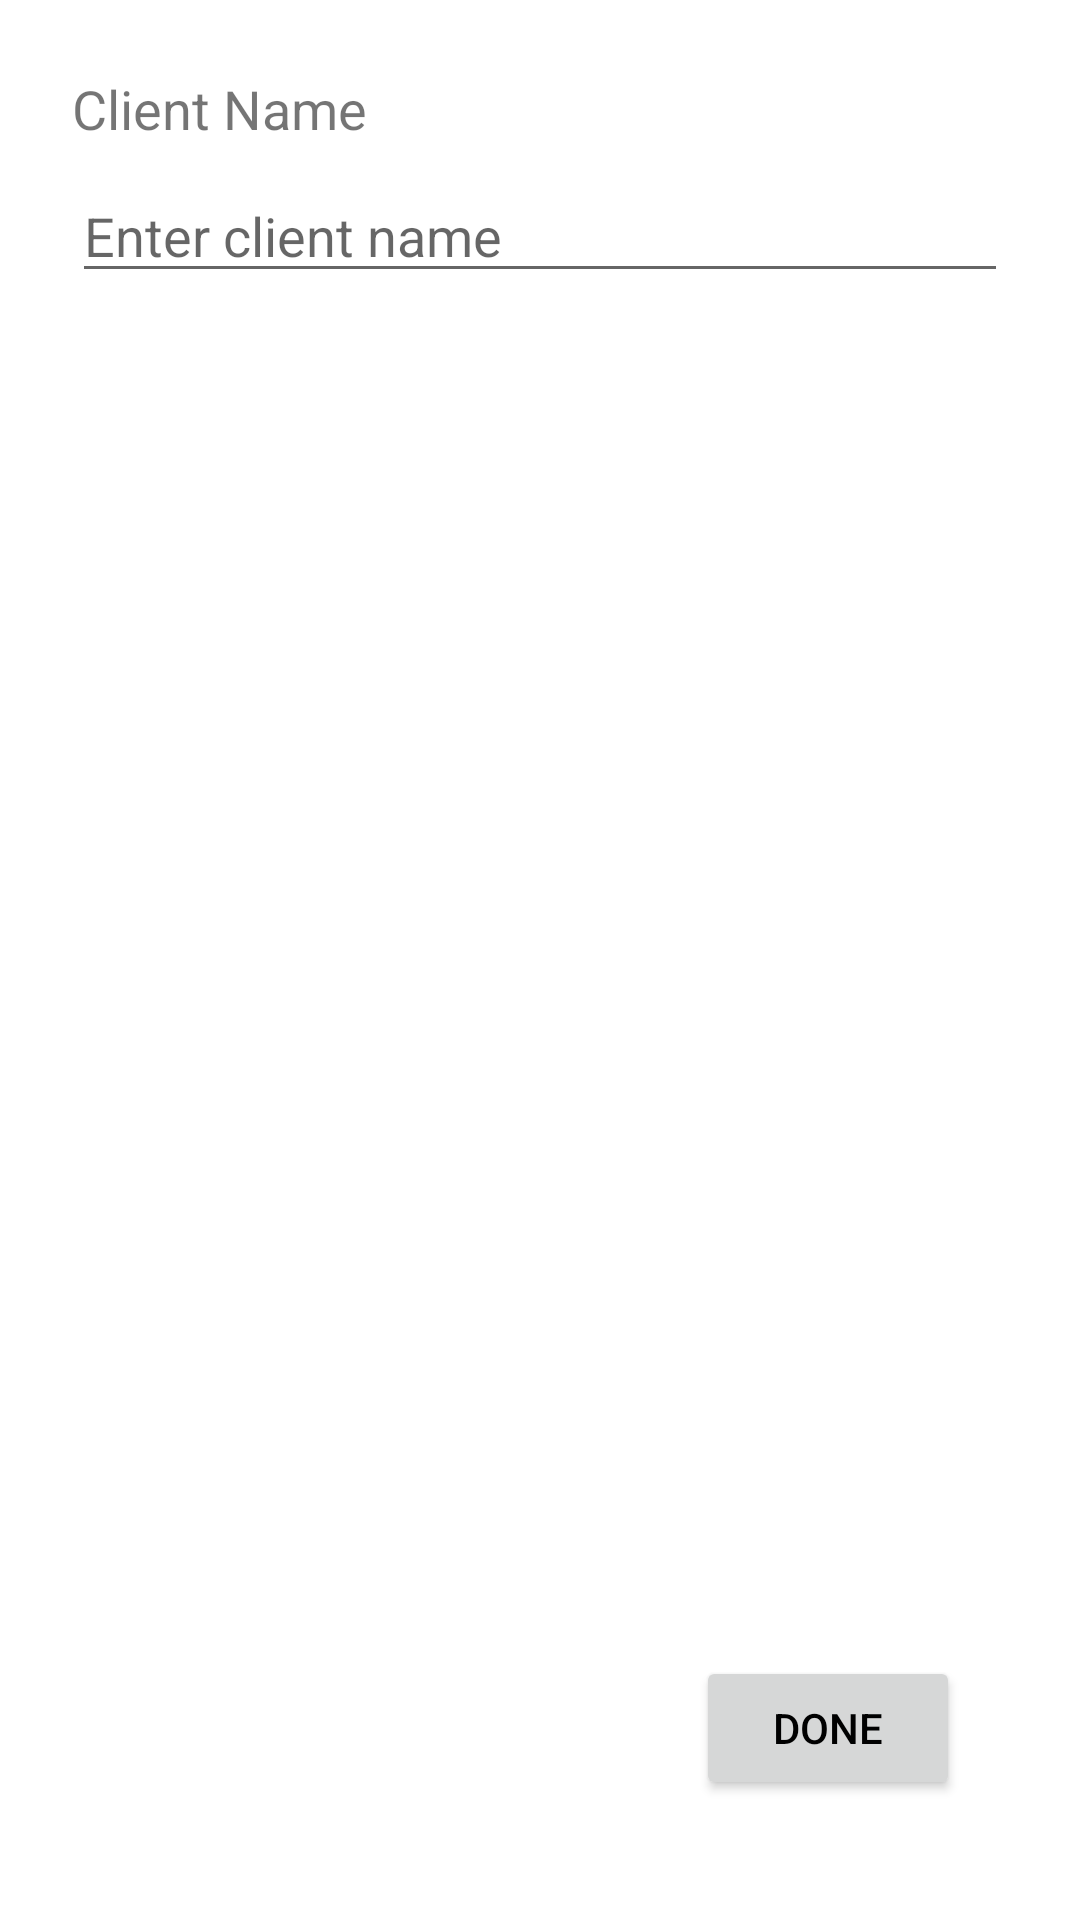

Produce the Android XML layout that renders to this screen, including the resource entries it uses.
<!-- AndroidManifest.xml: application theme Theme.GalaxyFabricationBiller -->
<!-- res/layout/activity_add_client.xml -->
<RelativeLayout xmlns:android="http://schemas.android.com/apk/res/android"
    android:layout_width="match_parent"
    android:layout_height="match_parent"
    android:padding="24dp">

    <TextView
        android:id="@+id/clientNameLabel"
        android:layout_width="wrap_content"
        android:layout_height="wrap_content"
        android:text="Client Name"
        android:textSize="18sp" />

    <EditText
        android:id="@+id/clientNameInput"
        android:layout_width="match_parent"
        android:layout_height="wrap_content"
        android:layout_below="@id/clientNameLabel"
        android:layout_marginTop="8dp"
        android:hint="Enter client name"
        android:inputType="textPersonName" />

    <Button
        android:id="@+id/doneButton"
        android:layout_width="wrap_content"
        android:layout_height="wrap_content"
        android:text="Done"
        android:layout_alignParentBottom="true"
        android:layout_alignParentEnd="true"
        android:layout_marginBottom="16dp"
        android:layout_marginEnd="16dp" />
</RelativeLayout>
<!-- resources referenced by this layout -->
<resources>
  <style name="Theme.GalaxyFabricationBiller" parent="Theme.MaterialComponents.DayNight.NoActionBar">
          
          <item name="colorPrimary">@color/purple_500</item>
          <item name="colorPrimaryVariant">@color/purple_700</item>
          <item name="colorOnPrimary">@color/white</item>
          <item name="colorSecondary">@color/teal_200</item>
          <item name="android:textColorPrimary">@color/black</item>
          <item name="android:background">@color/white</item>
      </style>
  <color name="purple_500">#6200EE</color>
  <color name="purple_700">#3700B3</color>
  <color name="white">#FFFFFFFF</color>
  <color name="teal_200">#03DAC5</color>
  <color name="black">#FF000000</color>
</resources>
